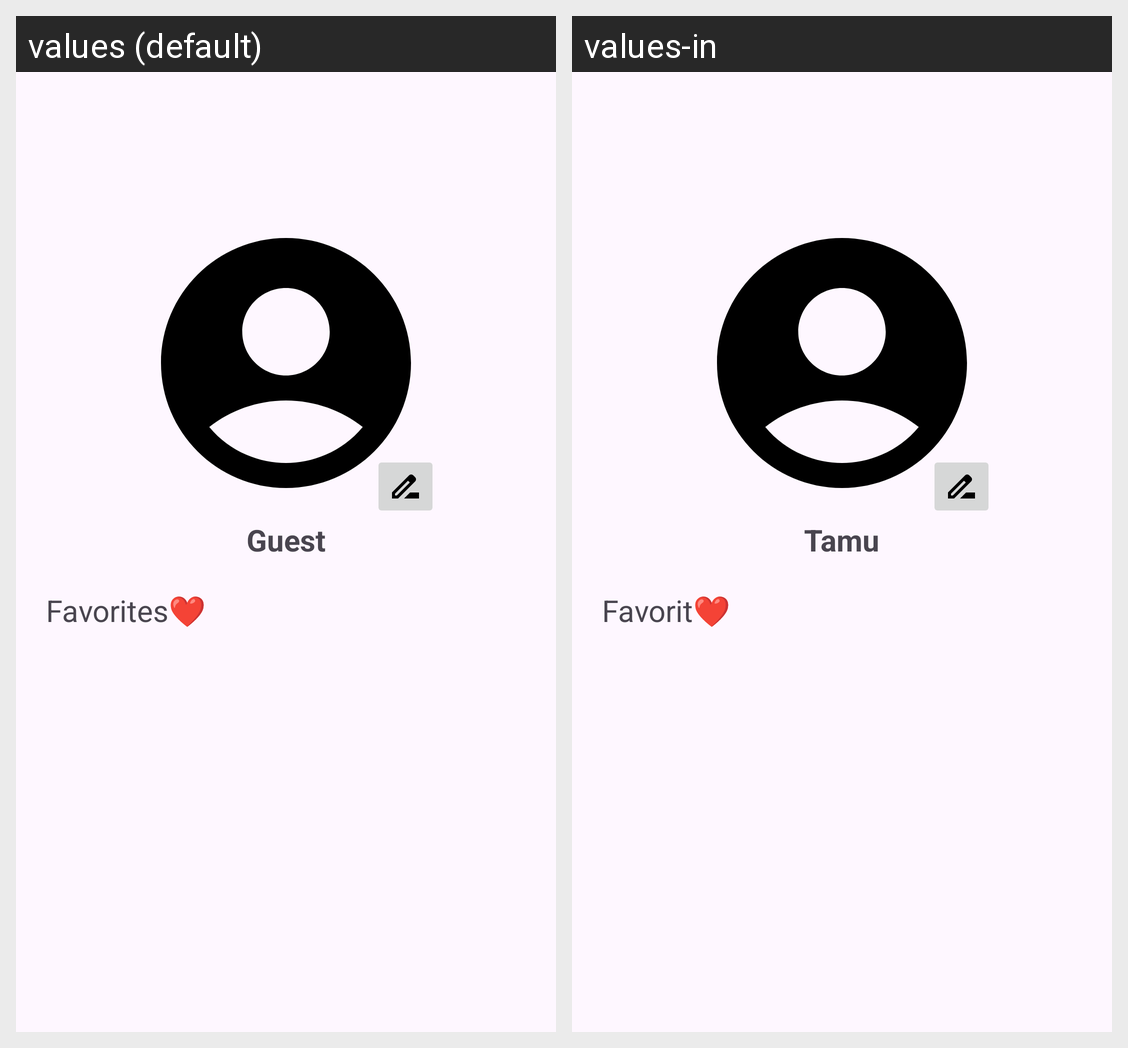

Locale-by-locale string values for the Android screen shown in this grid:
Android screen res/layout/fragment_profile.xml rendered under 2 locales, left to right: values (default), values-in. Device: Nexus 5 (rendered at 1080×1920; each locale shown at half size, 540×960, under a caption strip naming it); theme Theme.VLOC.
Strings drawn on this screen, with the default value and each locale's value (text and hints the layout hard-codes, and strings that could not be matched under every locale, appear in the picture but are not listed):

guest
  values: Guest
  values-in: Tamu

favorites
  values: Favorites❤️
  values-in: Favorit❤️
